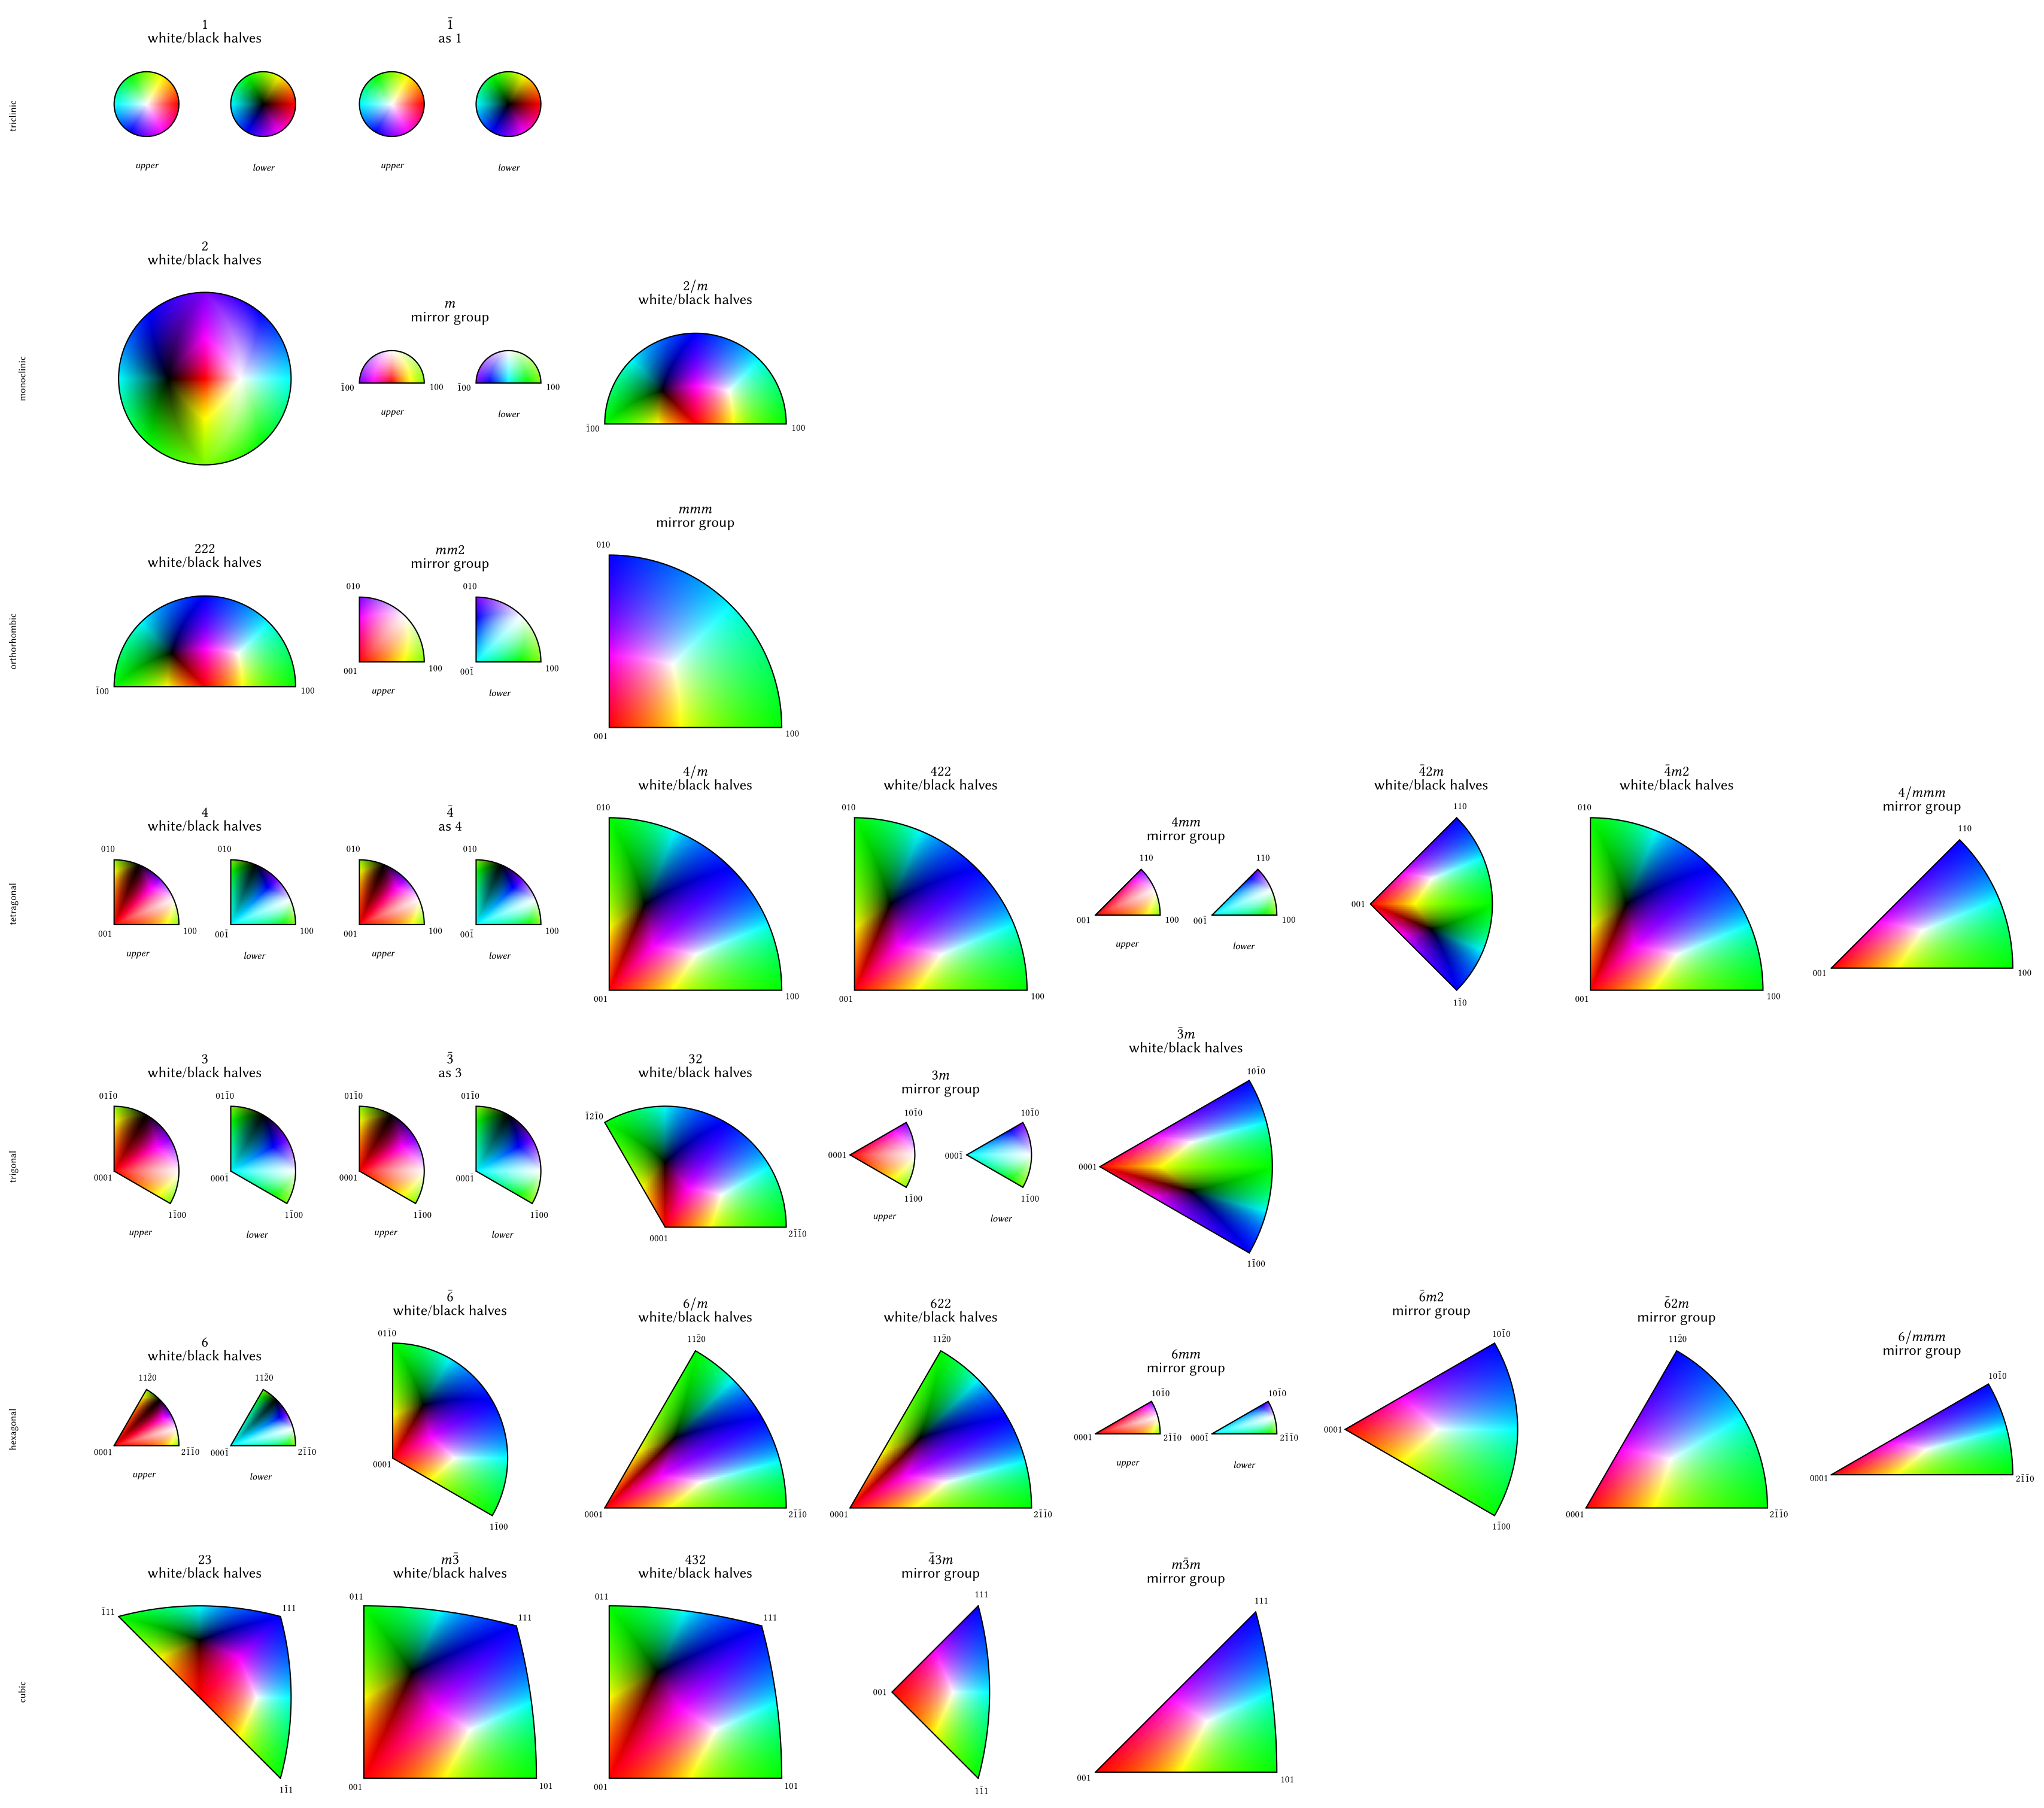

Generate this figure with Python:
"""Inverse-pole-figure colour keys of all 32 point groups, one row per crystal
system, from :class:`crystallite.visualization.orientation.InversePoleFigure`
at the ``"point_group"`` symmetry level.

Groups generated by their mirror planes have a single key, white at the
centre of the sector. The others split the sector into a white half and a
black half (Nolze and Hielscher). ``-1``, ``-3`` and ``-4``, which have no
continuous one-to-one key, take the key of their proper rotation subgroup.
Sectors of polar groups reach into the lower hemisphere and are drawn as an
upper and a lower panel.

Plots use the project's shared style,
:func:`crystallite.visualization.configure_pgf`.
"""

from __future__ import annotations

import re

from crystallite.material.symmetry import _POINT_GROUPS_BY_SYSTEM
from crystallite.visualization.orientation import InversePoleFigure, plot_ipf_key


def symbol(point_group):
    """TeX Hermann--Mauguin symbol, with bars for rotoinversions."""
    return "$" + re.sub(r"-(\d)", r"\\bar{\1}", point_group) + "$"


def run_example(resolution=200, save_path=None, show_plot=False):
    """Draw the colour keys of all point groups.

    Returns
    -------
    dict
        The :class:`InversePoleFigure` of each point group.
    """
    keys = {
        point_group: InversePoleFigure(point_group, "point_group")
        for groups in _POINT_GROUPS_BY_SYSTEM.values()
        for point_group in groups
    }

    if save_path is not None or show_plot:
        try:
            from crystallite.visualization import configure_pgf

            plt = configure_pgf()
        except ImportError:  # pragma: no cover
            print("Matplotlib is not installed; skipping plot output for this run.")
            return keys

        rows = list(_POINT_GROUPS_BY_SYSTEM.items())
        columns = max(len(groups) for _, groups in rows)
        fig, axes = plt.subplots(len(rows), columns, figsize=(2.9 * columns, 2.9 * len(rows)))
        for ax in axes.flat:
            ax.set_axis_off()
        for row, (system, groups) in enumerate(rows):
            axes[row, 0].text(
                -0.35, 0.5, system, transform=axes[row, 0].transAxes, rotation=90,
                ha="center", va="center", fontsize=14,
            )
            for ax, point_group in zip(axes[row], groups):
                ipf = keys[point_group]
                plot_ipf_key(ipf, ax=ax, resolution=resolution)
                for label in ax.texts:
                    label.set_fontsize(8)
                if ipf.group != point_group:
                    kind = f"as {symbol(ipf.group)}"
                elif ipf.mirror is None:
                    kind = "mirror group"
                else:
                    kind = "white/black halves"
                ax.set_title(f"{symbol(point_group)}\n{kind}", fontsize=12, linespacing=1.3)
        fig.tight_layout(rect=(0.02, 0.0, 1.0, 1.0))
        if save_path is not None:
            fig.savefig(save_path, dpi=150, bbox_inches="tight")
            print(f"Saved plot to {save_path}")
        if show_plot:
            plt.show()
        plt.close(fig)
    return keys


if __name__ == "__main__":
    run_example(save_path="point_group_keys.png")
